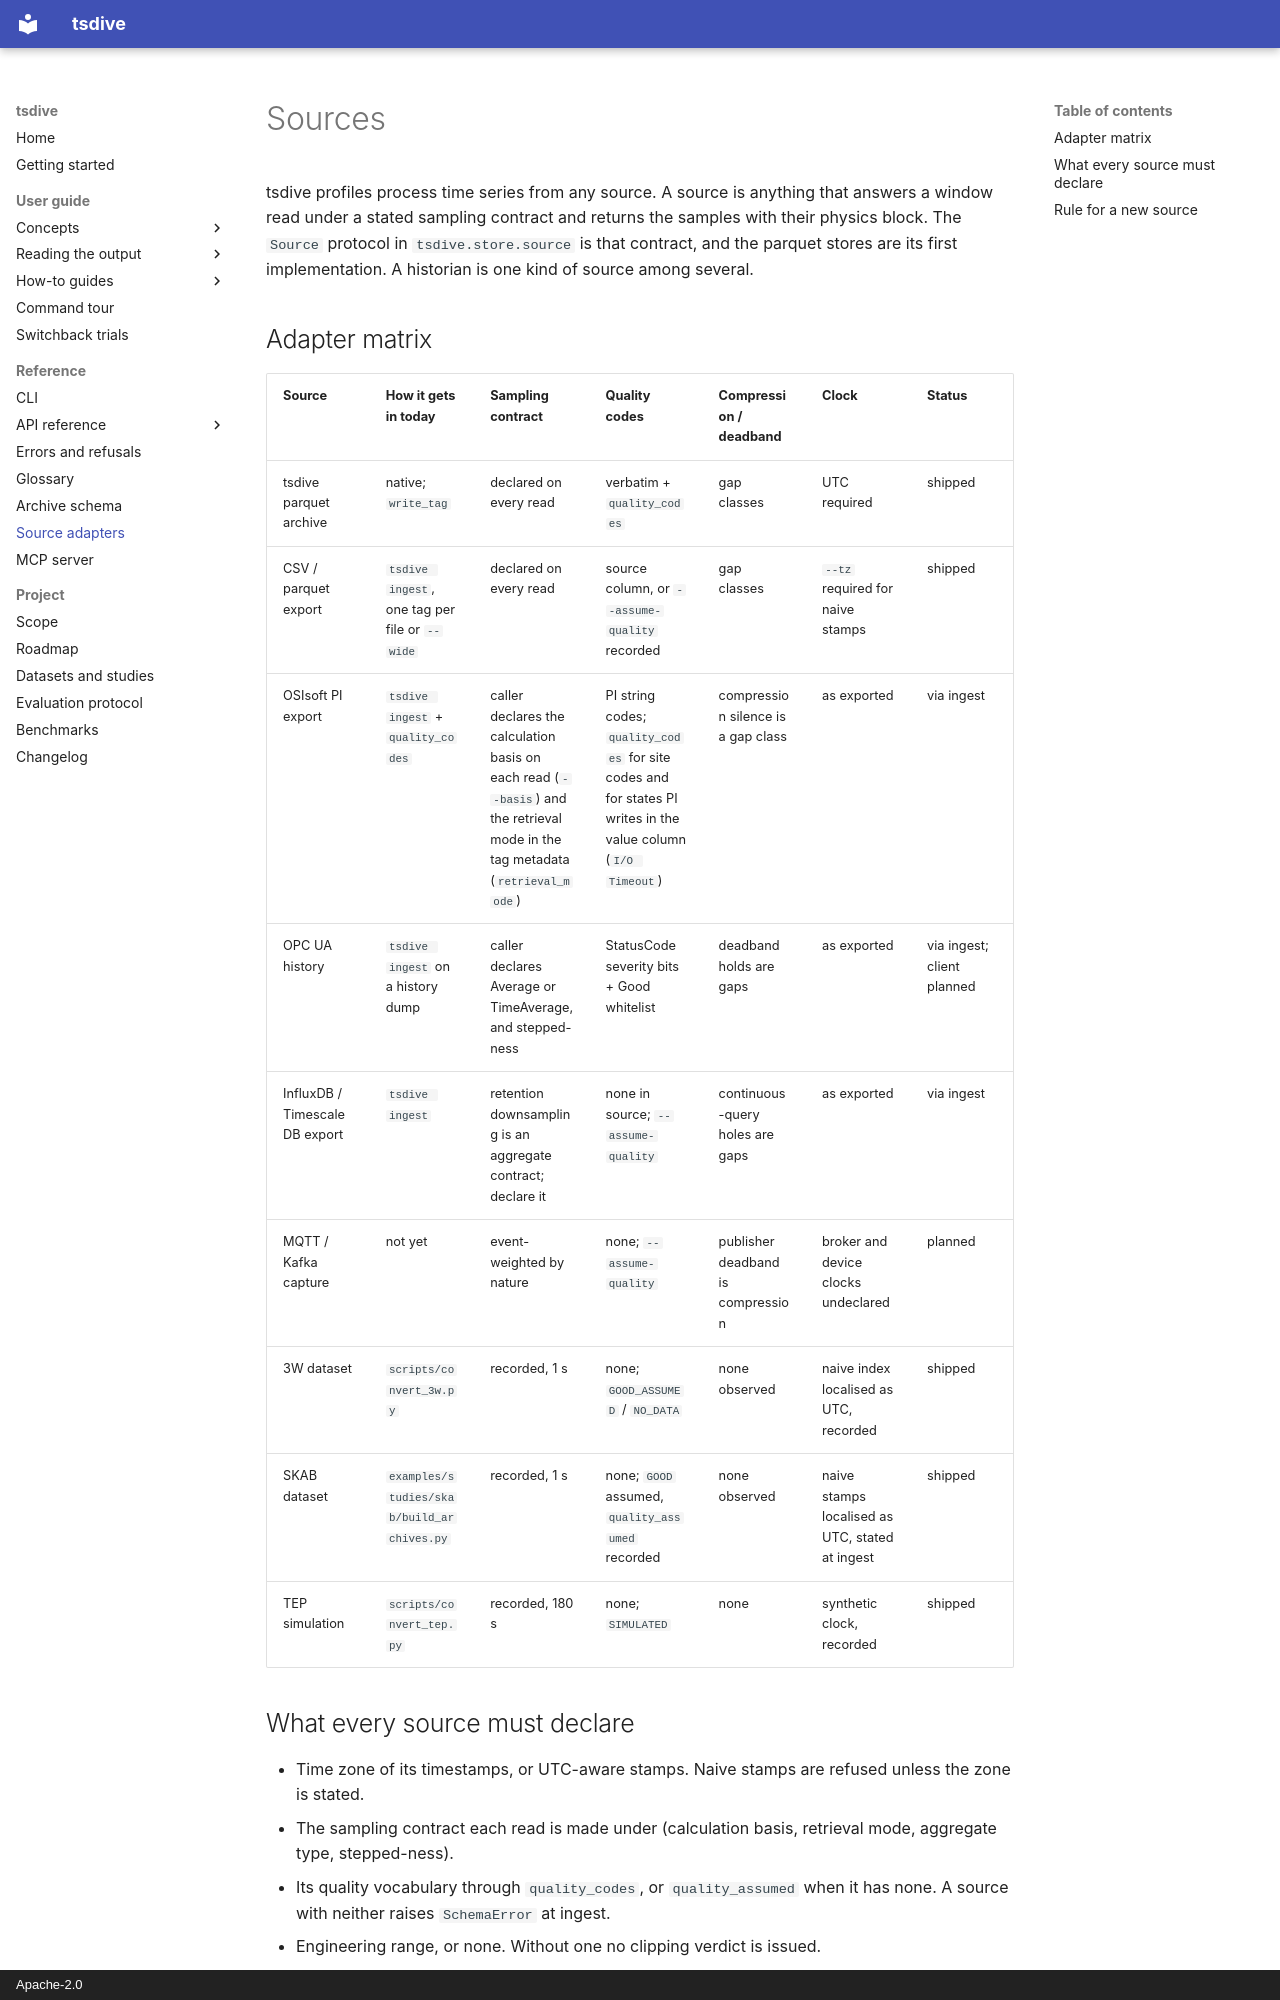

repository: NorthernLightx/tsdive · page: SOURCES/index.html · generator: mkdocs · copyright: Apache-2.0

# Sources

tsdive profiles process time series from any source. A source is
anything that answers a window read under a stated sampling contract and
returns the samples with their physics block. The `Source` protocol in
`tsdive.store.source` is that contract, and the parquet stores are its
first implementation. A historian is one kind of source among several.

## Adapter matrix

| Source | How it gets in today | Sampling contract | Quality codes | Compression / deadband | Clock | Status |
|---|---|---|---|---|---|---|
| tsdive parquet archive | native; `write_tag` | declared on every read | verbatim + `quality_codes` | gap classes | UTC required | shipped |
| CSV / parquet export | `tsdive ingest`, one tag per file or `--wide` | declared on every read | source column, or `--assume-quality` recorded | gap classes | `--tz` required for naive stamps | shipped |
| OSIsoft PI export | `tsdive ingest` + `quality_codes` | caller declares the calculation basis on each read (`--basis`) and the retrieval mode in the tag metadata (`retrieval_mode`) | PI string codes; `quality_codes` for site codes and for states PI writes in the value column (`I/O Timeout`) | compression silence is a gap class | as exported | via ingest |
| OPC UA history | `tsdive ingest` on a history dump | caller declares Average or TimeAverage, and stepped-ness | StatusCode severity bits + Good whitelist | deadband holds are gaps | as exported | via ingest; client planned |
| InfluxDB / TimescaleDB export | `tsdive ingest` | retention downsampling is an aggregate contract; declare it | none in source; `--assume-quality` | continuous-query holes are gaps | as exported | via ingest |
| MQTT / Kafka capture | not yet | event-weighted by nature | none; `--assume-quality` | publisher deadband is compression | broker and device clocks undeclared | planned |
| 3W dataset | `scripts/convert_3w.py` | recorded, 1 s | none; `GOOD_ASSUMED` / `NO_DATA` | none observed | naive index localised as UTC, recorded | shipped |
| SKAB dataset | `examples/studies/skab/build_archives.py` | recorded, 1 s | none; `GOOD` assumed, `quality_assumed` recorded | none observed | naive stamps localised as UTC, stated at ingest | shipped |
| TEP simulation | `scripts/convert_tep.py` | recorded, 180 s | none; `SIMULATED` | none | synthetic clock, recorded | shipped |
